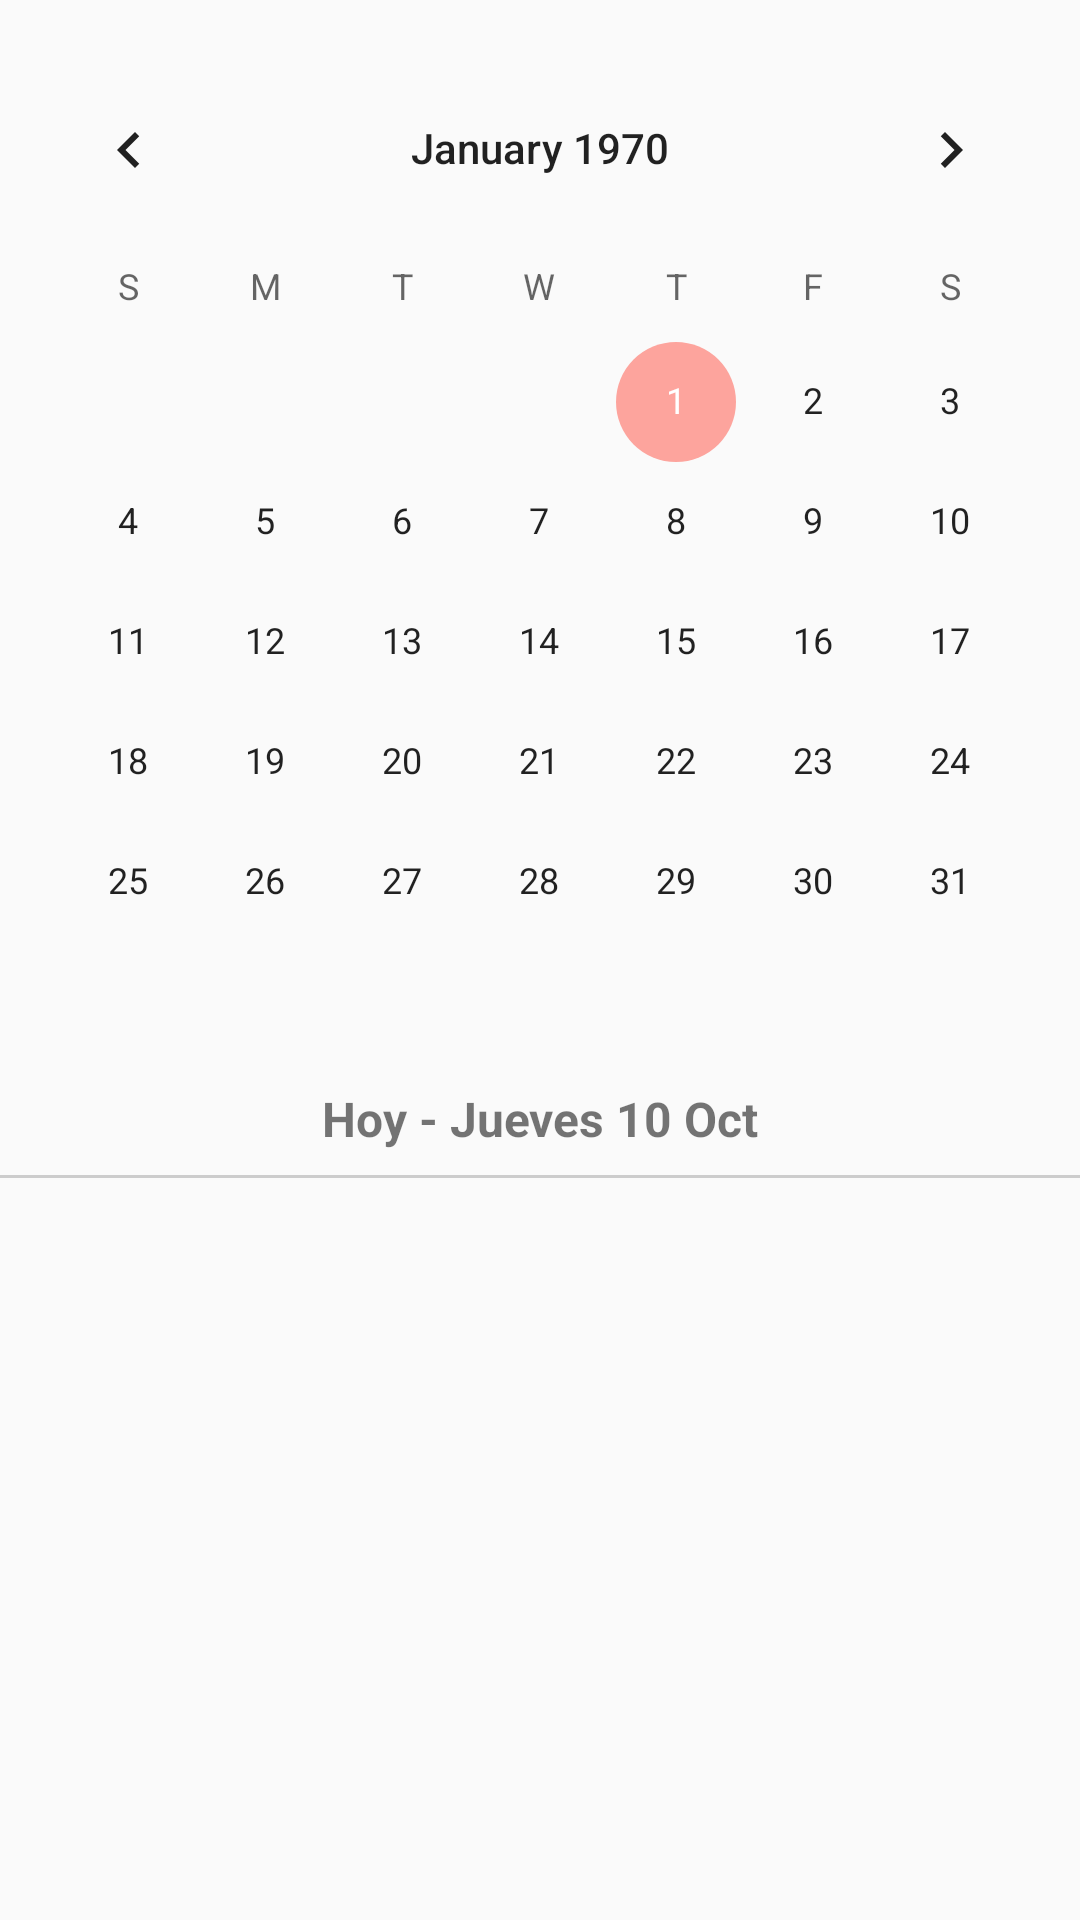

Produce the Android XML layout that renders to this screen, including the resource entries it uses.
<!-- AndroidManifest.xml: application theme Theme.ProyectoFinalDAM -->
<!-- res/layout/fragment_visualizarcita.xml -->
<?xml version="1.0" encoding="utf-8"?>
<androidx.constraintlayout.widget.ConstraintLayout
    xmlns:android="http://schemas.android.com/apk/res/android"
    xmlns:app="http://schemas.android.com/apk/res-auto"
    xmlns:tools="http://schemas.android.com/tools"
    android:layout_width="match_parent"
    android:layout_height="match_parent"
    tools:context=".ui.visualizarcita.VisualizarcitaFragment">

    
    <CalendarView
        android:id="@+id/calendarView"
        android:layout_width="0dp"
        android:layout_height="wrap_content"
        app:layout_constraintTop_toTopOf="parent"
        app:layout_constraintStart_toStartOf="parent"
        app:layout_constraintEnd_toEndOf="parent"
        android:layout_marginTop="16dp" />

    
    <TextView
        android:id="@+id/tv_selected_date"
        android:layout_width="wrap_content"
        android:layout_height="wrap_content"
        android:text="Hoy - Jueves 10 Oct"
        android:textSize="16sp"
        android:padding="8dp"
        android:textStyle="bold"
        app:layout_constraintTop_toBottomOf="@id/calendarView"
        app:layout_constraintStart_toStartOf="parent"
        app:layout_constraintEnd_toEndOf="parent" />

    <View
        android:layout_width="0dp"
        android:layout_height="1dp"
        android:background="#CCC"
        app:layout_constraintTop_toBottomOf="@id/tv_selected_date"
        app:layout_constraintStart_toStartOf="parent"
        app:layout_constraintEnd_toEndOf="parent"/>

    
    <androidx.recyclerview.widget.RecyclerView
        android:id="@+id/rv_appointments"
        android:layout_width="0dp"
        android:layout_height="0dp"
        app:layout_constraintTop_toBottomOf="@id/tv_selected_date"
        app:layout_constraintStart_toStartOf="parent"
        app:layout_constraintEnd_toEndOf="parent"
        app:layout_constraintBottom_toBottomOf="parent"
        android:padding="8dp" />
</androidx.constraintlayout.widget.ConstraintLayout>
<!-- resources referenced by this layout -->
<resources>
  <style name="Theme.ProyectoFinalDAM" parent="Theme.AppCompat.Light.NoActionBar">
          
          <item name="colorPrimary">@color/colorBrownDark</item>
          <item name="colorPrimaryDark">@color/colorPink</item>
          <item name="colorAccent">#FDA49D</item>
      </style>
  <color name="colorBrownDark">#595343</color>
  <color name="colorPink">#ffa59e</color>
</resources>
